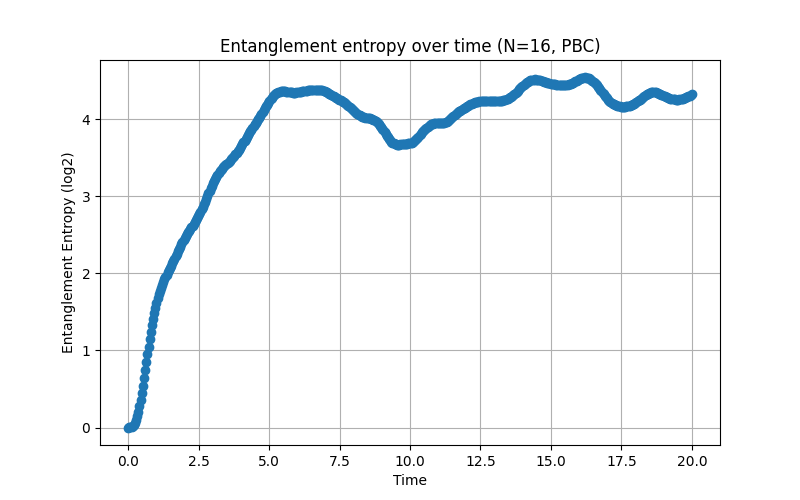

The data file committed next to this chart (first rows):
Time, Entropy(log2)
0.000000000000000000e+00, -0.000000000000000000e+00
4.008016032064128098e-02, 1.029501868788715849e-04
8.016032064128256196e-02, 1.306498751774184041e-03
1.202404809619238429e-01, 5.568835077502197646e-03
1.603206412825651239e-01, 1.517272541289195129e-02
2.004008016032063910e-01, 3.230588857265889735e-02
2.404809619238476859e-01, 5.878327698898128811e-02
2.805611222444889807e-01, 9.587798955640475240e-02
3.206412825651302478e-01, 1.442437026613093698e-01
3.607214428857715149e-01, 2.039098726375445925e-01
4.008016032064127820e-01, 2.743333543877239933e-01
4.408817635270541047e-01, 3.544831023822233584e-01
4.809619238476953718e-01, 4.429514432602731921e-01
5.210420841683366389e-01, 5.380652158885700365e-01
5.611222444889779615e-01, 6.380017808393693146e-01
6.012024048096191731e-01, 7.408904236016522482e-01
6.412825651302604957e-01, 8.449028511223982685e-01
6.813627254509018183e-01, 9.483277683084109233e-01
7.214428857715430299e-01, 1.049625161052452738e+00
7.615230460921843525e-01, 1.147471819095446932e+00
8.016032064128255641e-01, 1.240783817886525364e+00
8.416833667334668867e-01, 1.328729960363939533e+00
8.817635270541082093e-01, 1.410732377325158771e+00
9.218436873747494209e-01, 1.486456828799489704e+00
9.619238476953907435e-01, 1.555796277861980492e+00
1.002004008016031955e+00, 1.618848789274943023e+00
1.042084168336673278e+00, 1.675888742014596255e+00
1.082164328657314600e+00, 1.727337295851438581e+00
1.122244488977955923e+00, 1.773731302623354988e+00
1.162324649298597246e+00, 1.815689901295840070e+00
1.202404809619238346e+00, 1.853882609558633821e+00
1.242484969939879669e+00, 1.888999940509101805e+00
1.282565130260520991e+00, 1.921723809485348600e+00
1.322645290581162314e+00, 1.952702659005215891e+00
1.362725450901803637e+00, 1.982529184085665142e+00
1.402805611222444737e+00, 2.011722981189803416e+00
1.442885771543086060e+00, 2.040716108311981358e+00
1.482965931863727382e+00, 2.069844414574455005e+00
1.523046092184368705e+00, 2.099343249737568140e+00
1.563126252505010028e+00, 2.129347766374508844e+00
1.603206412825651128e+00, 2.159896745111570926e+00
1.643286573146292451e+00, 2.190941935886357328e+00
1.683366733466933773e+00, 2.222359756820819321e+00
1.723446893787575096e+00, 2.253966423003147312e+00
1.763527054108216419e+00, 2.285534788201159184e+00
1.803607214428857741e+00, 2.316814766276785065e+00
1.843687374749498842e+00, 2.347551386391350636e+00
1.883767535070140164e+00, 2.377505997307613139e+00
1.923847695390781487e+00, 2.406473769985145061e+00
1.963927855711422810e+00, 2.434301548005064042e+00
2.004008016032063910e+00, 2.460899915719517494e+00
2.044088176352705233e+00, 2.486253676114881461e+00
2.084168336673346555e+00, 2.510426468000909850e+00
2.124248496993987878e+00, 2.533559187177427230e+00
2.164328657314629201e+00, 2.555863774945647648e+00
2.204408817635270523e+00, 2.577611335011022575e+00
2.244488977955911846e+00, 2.599116374823591258e+00
2.284569138276553169e+00, 2.620717209537377190e+00
2.324649298597194491e+00, 2.642755423140485060e+00
2.364729458917835370e+00, 2.665555619700060941e+00
... 440 more rows
